Run: headless pygame with SDL's dummy video driver; simulated clock (each Clock.tick advances the game by its frame time, no real sleeping); random seed 0; keys injected as events and as key.get_pressed() state; no mouse input; restart key SPACE tapped at the start of phases 3 and 4.
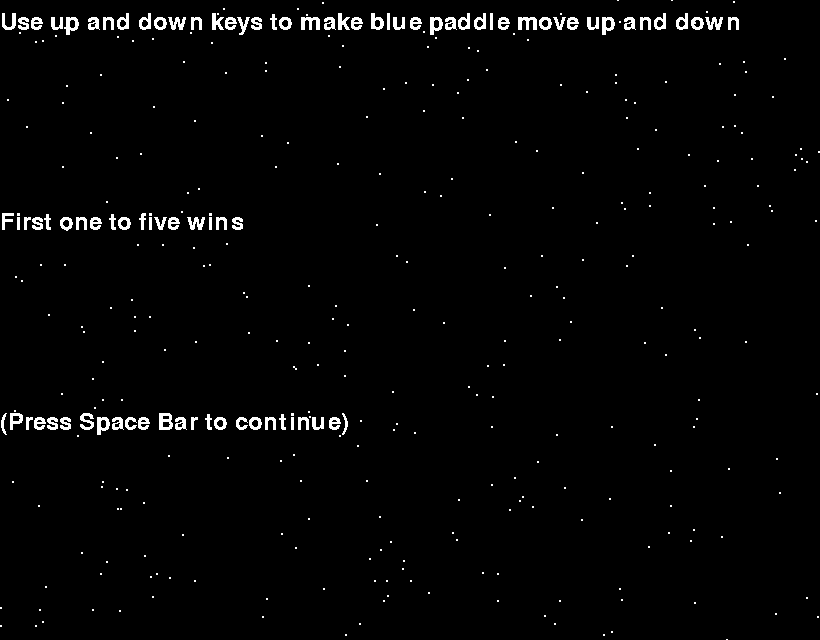
Frame 1 of 4 · flips 1–60 · no input
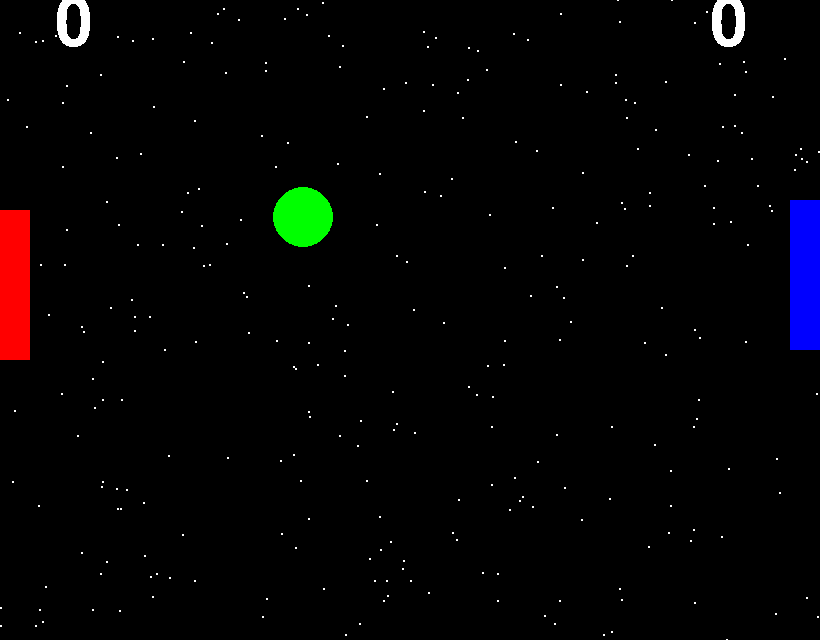
Frame 2 of 4 · flips 61–180 · tapped SPACE, RETURN · held RIGHT (→), D
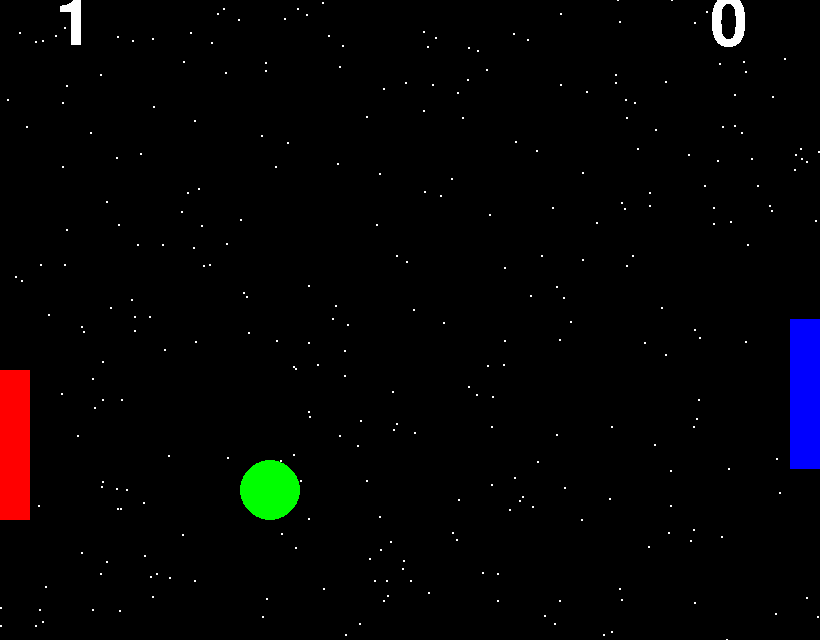
Frame 3 of 4 · flips 181–300 · tapped SPACE · held DOWN (↓), S
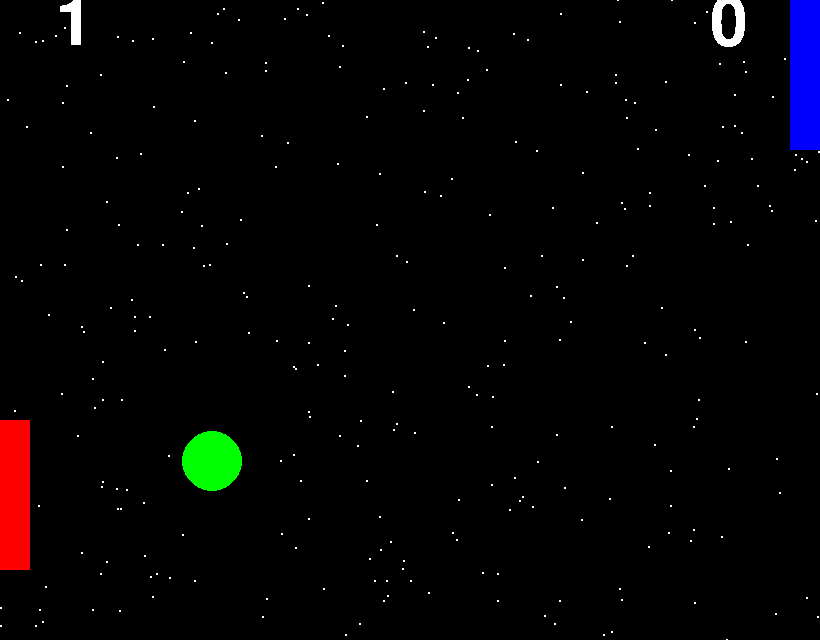
Frame 4 of 4 · flips 301–420 · tapped SPACE · held LEFT (←), A, UP (↑), W

The pygame program that drew these frames:

from pygame.locals import*
import pygame
import random
import time
pygame.init()
screen = pygame.display.set_mode((820,640))
pygame.display.set_caption ('Star Wars')
red = (255,0,0)
green = (0,255,0)
blue = (0,0,255)
white  = (255,255,255)
black = (0,0,0)
aqua = (0,255,255)
fuchsia = (255, 0, 255)
gray = (128, 128, 128)
lime = (0, 255, 0)
maroon = (128, 0, 0)
navyblue = (0, 0, 128)
olive = (128, 128, 0)
purple = (128, 0, 128)
silver = (192, 192, 192)
teal = (0, 128, 128)
yellow = (255, 255, 0)
b=[]


for circle in range (1,300,1):
    a=[random.randint(0,820), random.randint (0,640) ]
    b.append(a)

def score(msg,x,y,blue):
    fontobj=pygame.font.SysFont('freesans',100)
    msgobj=fontobj.render(msg,False,blue)
    screen.blit(msgobj,(x,y))
def insrtuctions(msg,x,y,blue):
    fontobj=pygame.font.SysFont('freesans',35)
    msgobj=fontobj.render(msg,False,white)
    screen.blit(msgobj,(x,y))                
def game():
    global x
    global y
    global xchange
    global ychange
    global red_pad
    global blue_pad
    global blue_pad_up
    global red_pad_up
    global change
    global red_points
    global blue_points
    global screen
    x=410
    y=320
    xchange=5
    ychange=5
    red_pad=200
    blue_pad=200
    blue_pad_up=0
    red_pad_up=0
    change=1
    red_points=0
    blue_points=0
    screen = pygame.display.set_mode((820,640))
    game_start= True
    while game_start:
        pygame.display.update()
        for snowflake in b:
            pygame.draw.circle(screen,white,snowflake, 1)
        insrtuctions('Use up and down keys to make blue paddle move up and down',0,10,yellow)
        insrtuctions("First one to five wins ",0,210,yellow)
        insrtuctions('(Press Space Bar to continue)',0,410,yellow)
        for event in pygame.event.get():
            if event.type == KEYDOWN:
                if event.key==K_SPACE:
                    game_start = False
                    break
    while True:
        pygame.display.update()
        screen.fill(black)

        for snowflake in b:
            pygame.draw.circle(screen,white,snowflake, 1)

        speed=random.randint(10,15)
        direction=random.choice([-speed,speed])

        redP=pygame.draw.rect(screen,red,(0,red_pad,30,150))
        blueP=pygame.draw.rect(screen,blue,(790,blue_pad,30,150))
        Ball=pygame.draw.circle(screen,lime,(x,y),30)

        score(str(blue_points),710,-10,white)
        score(str(red_points),55,-10,white)

        x=x+xchange
        y=y+ychange

        for event in pygame.event.get():
            if event.type==QUIT:
                pygame.quit()
                exit()
            if event.type == KEYDOWN:
                if event.key==K_UP:
                    blue_pad_up=1
                elif event.key==K_DOWN:
                    blue_pad_up=2
                if event.key==K_w:
                    red_pad_up=1
                elif event.key==K_s:
                    red_pad_up=2

                
            elif event.type==KEYUP:
                if event.key==K_UP:
                    blue_pad_up=0
                elif event.key==K_DOWN:
                    blue_pad_up=0
                if event.key==K_w:
                    red_pad_up=0
                elif event.key==K_s:
                    red_pad_up=0

                
        if blue_pad_up==2:
            blue_pad=blue_pad+7
        if blue_pad_up==1:
            blue_pad=blue_pad-7



        
        if blue_pad <=0:
            blue_pad=0
        if blue_pad >=490:
            blue_pad=490        

        if red_pad <=0:
            red_pad=0
        if red_pad >=490:
            red_pad=490
                  
        if y<=50:
            ychange=speed
            ychange=+ychange
        if y>=590:
            ychange=speed
            ychange=-ychange
        if x<400:
            if  red_pad>y:
                red_pad=red_pad-10
            elif  red_pad<y:
                red_pad=red_pad+10
           
        elif x>320:
            if red_pad!=200:
                if  red_pad<200:
                    red_pad=red_pad+5
                elif  red_pad>200:
                    red_pad=red_pad-5
   
        if blueP.colliderect(Ball):
          xchange=speed
          xchange=-xchange
          ychange=direction
          
        if redP.colliderect(Ball):
          xchange=speed
          xchange=+xchange
          ychange=direction
     
        if x<=-30:
           x=850
           y=320
           red_pad=200
           blue_pad=200
           time.sleep(.5)
           blue_points=blue_points+change
           score(str(blue_points),55,-10,white)
           speed=5
           time.sleep(1)
        if x>=850:
            x=100
            y=320
            red_pad=200
            blue_pad=200
            time.sleep(.5)
            red_points=red_points+change
            score(str(red_points),710,-10,white)
            speed=5
            time.sleep(1)

        if blue_points==5:
            screen.fill(black)
            for snowflake in b:
                pygame.draw.circle(screen,white,snowflake, 1)
            score(str(blue_points),710,-10,white)
            score(str(red_points),55,-10,white)
            pygame.draw.rect(screen,red,(0,red_pad,60,230))
            pygame.draw.rect(screen,blue,(760,blue_pad,60,230))
            pygame.display.update()
            time.sleep(.5)
            screen.fill(black)
            score('BLUE WON',145,250,blue)
            pygame.display.update()
            time.sleep(2)
            screen.fill(black)
            screen = pygame.display.set_mode((900,900))
            break
        if red_points==5:
            screen.fill(black)
            for snowflake in b:
                pygame.draw.circle(screen,white,snowflake, 1)
            score(str(red_points),55,-10,white)
            score(str(blue_points),710,-10,white)
            pygame.draw.rect(screen,red,(0,red_pad,60,230))
            pygame.draw.rect(screen,blue,(760,blue_pad,60,230))
            pygame.display.update()
            time.sleep(2)
            screen.fill(black)
            score('RED WON', 175, 250,red)
            pygame.display.update()
            time.sleep(2)
            screen.fill(black)
            screen = pygame.display.set_mode((900,900))
            break


game()
